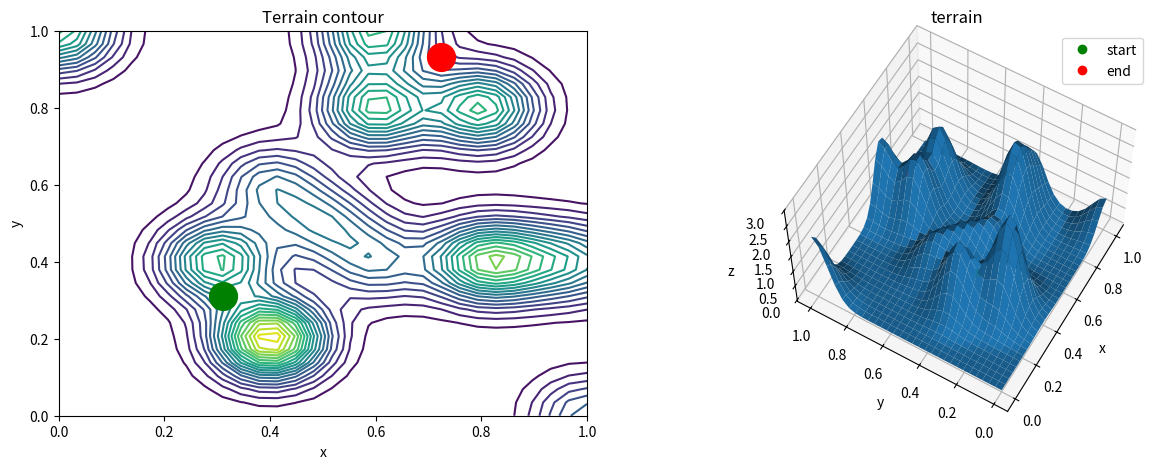
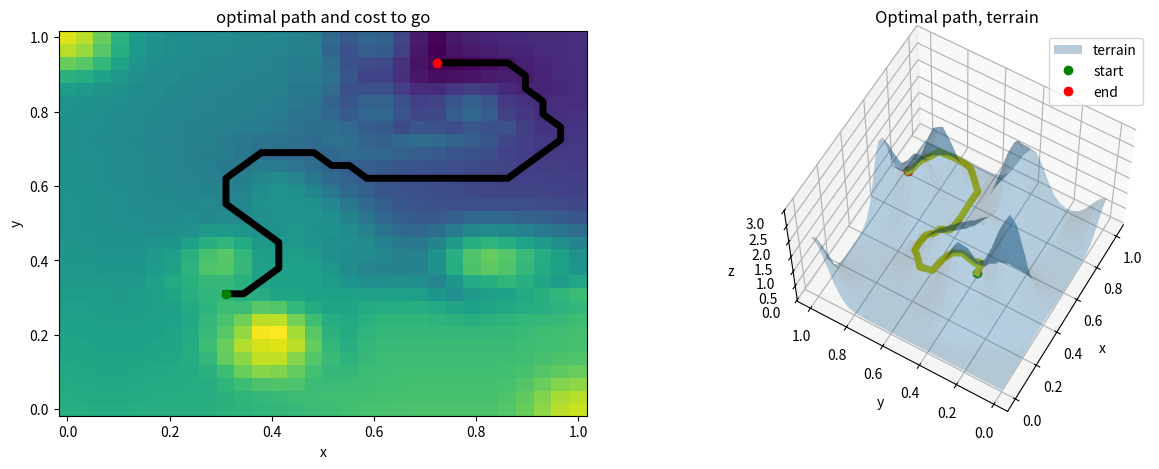

Python code for these plots, in order:
import math
import sys
import copy

import numpy as np

import matplotlib.pyplot as plt


# Configuration
np.set_printoptions(threshold=np.inf, suppress=True)
np.set_printoptions(threshold=sys.maxsize, suppress=True)


def build_terrain(x):
    """
    The function builds the terrain with sum of gaussian terrain model
    https://en.wikipedia.org/wiki/Gaussian_surface
    """

    # center, height, sigma
    peaks = [
         ((0.3, 0.4), 2, 0.1),
         ((1.0, 0.0), 1, 0.1),
         ((0.5, 0.5), 1, 0.1),
         ((0.0, 1.0), 1, 0.1),
         ((0.6, 1.0), 2, 0.1),
         ((0.6, 0.8), 2, 0.1),
         ((0.8, 0.4), 2, 0.1),
         ((0.8, 0.8), 2, 0.1),
         ((0.9, 0.4), 1, 0.1),
         ((0.4, 0.6), 1, 0.1),
         ((0.6, 0.4), 1, 0.1),
         ((1.0, 0.4), 1, 0.1),
         ((0.4, 0.2), 3, 0.1),
         ((0.0, 1.0), 1, 0.1),
    ]

    t = 0
    x = np.array(x)

    for peak in peaks:
        xp = peak[0]
        h = peak[1]
        sig = peak[2]

        d = np.array(x) - np.array(xp)
        t += h*math.exp(-d.dot(d)/sig**2)

    return t


n = 30

# linspace() function generates an array of evenly spaced numbers over a defined interval.
x = np.linspace(0, 1, n)
y = np.linspace(0, 1, n)

nx = len(x)
ny = len(y)

z = np.zeros([nx, ny])
for i in range(nx):
    for j in range(ny):
        z[j, i] = build_terrain([x[i], y[j]])


X, Y = np.meshgrid(x, y)


def position(i_x):
    """
    Defines the position of a particular point
    :param i_x:
    :return:
    """
    return np.array([x[i_x[0]], y[i_x[1]]])


# Setting initial and final positions
i_x0 = (int(0.3*n), int(0.3*n))
i_xf = (int(0.7*n), int(0.9*n))
x0 = position(i_x0)
xf = position(i_xf)

print('Initial position: {0} \nFinal position: {1}'.format(x0, xf))


def plot_terrain():
    """
    Plots the terrain surface
    """

    plt.figure(figsize=(15, 5))
    plt.subplot(121)
    plt.contour(X, Y, z, 20)

    plt.plot(x0[0], x0[1], 'go', markersize=20)
    plt.plot(xf[0], xf[1], 'ro', markersize=20)

    plt.xlabel('x')
    plt.ylabel('y')
    plt.title('Terrain contour')

    ax = plt.subplot(122, projection='3d')
    ax.plot_surface(X, Y, z, cstride=1, rstride=1)

    h_start = ax.plot3D([x0[0]], [x0[1]], [build_terrain(x0)], 'go')[0]
    h_end = ax.plot3D([xf[0]], [xf[1]], [build_terrain(xf)], 'ro')[0]

    ax.view_init(elev=60, azim=-150)
    ax.set_xlabel('x')
    ax.set_ylabel('y')
    ax.set_zlabel('z')
    plt.title('terrain')

    ax.legend(handles=[h_start, h_end], labels=['start', 'end'])

    plt.grid()
    plt.show()


def calculate_path_cost(x0, x1):
    """
    Estimated path length
    """
    s = math.sqrt((x0[0] - x1[0])**2 + (x0[1] - x1[1])**2 + (build_terrain(x0) - build_terrain(x1))**2)
    return s


# initialize at the final point
i_x_prev = i_x = i_xf
V = np.zeros((n, n))
live = [i_x]


def in_bounds(i_x):
    """
    Bound all points to within the defined terrain
    """
    return i_x[0] >= 0 and i_x[0] < n and i_x[1] >= 0 and i_x[1] < n


# define all possible actions
possible_actions = [
    (1, 0), (-1, 0),  # left/right
    (0, 1), (0, -1),  # up/down
    (1, 1), (1, -1), (-1, -1), (-1, 1)  # NE, SE, SW, NW
]

# process all remaining moves (live nodes)
# Calculate V-scores
V_data = []
while len(live) > 0:
    new = set()
    for p in live:
        for a in possible_actions:
            pa = (p[0] - a[0], p[1] - a[1])  # move backwards so action negative
            if in_bounds(pa):
                V_new = calculate_path_cost(position(p), position(pa)) + V[p[0], p[1]]
                V_old = V[pa[0], pa[1]]
                if V_old == 0 or V_new < V_old:
                    V[pa[0], pa[1]] = V_new
                    new.add(pa)
    live = new
    V_data.append(copy.copy(V))

# Find optimal path, start at initial conditions and choose the lowest cost moving
# Gorward using Bellman's principle of optimality
p = i_x0
p_hist_opt = [p]
count = 0
while p != i_xf:
    count += 1
    pa_opt = None
    V_old = V[p[0], p[1]]
    for a in possible_actions:
        pa = (p[0] + a[0], p[1] + a[1])
        if in_bounds(pa):
            V_new = V[pa[0], pa[1]]
            if pa_opt is None or pa == i_xf or (V_new < V_opt and V_new < V_old):
                V_opt = V_new
                pa_opt = pa
        if pa == i_xf:
            break
    if count > 1000:
        break
    p = pa_opt
    p_hist_opt.append(p)

pos_hist_opt = np.array([position(p) for p in p_hist_opt])
print('\nOptimal path: ', pos_hist_opt)


def plot_optimal_path():

    # 2D Plot
    plt.figure(figsize=(15, 5))
    plt.subplot(121)
    plt.pcolor(X, Y, V.T)

    plt.plot(pos_hist_opt[:, 0], pos_hist_opt[:, 1], '-k', linewidth=5)
    plt.plot([x0[0]], [x0[1]], 'go')
    plt.plot([xf[0]], [xf[1]], 'ro')

    plt.xlabel('x')
    plt.ylabel('y')
    plt.title('optimal path and cost to go')

    # 3D Plot
    ax = plt.subplot(122, projection='3d')
    ax.plot_surface(X, Y, z, cstride=1, rstride=1, alpha=0.3)

    ax.plot3D([x0[0]], [x0[1]], [build_terrain(x0)], 'go')
    ax.plot3D([xf[0]], [xf[1]], [build_terrain(xf)], 'ro')

    ax.set_xlabel('x')
    ax.set_ylabel('y')
    ax.set_zlabel('z')
    ax.set_title('Optimal path, terrain')

    ax.view_init(elev=60, azim=-150)
    ax.legend(['terrain', 'start', 'end'])

    terrain_opt = [build_terrain(pos_hist_opt[i, :]) for i in range(len(pos_hist_opt[:, 0]))]
    ax.plot3D(pos_hist_opt[:, 0], pos_hist_opt[:, 1], terrain_opt, '-y', linewidth=5)

    plt.show()


plot_terrain()
plot_optimal_path()
